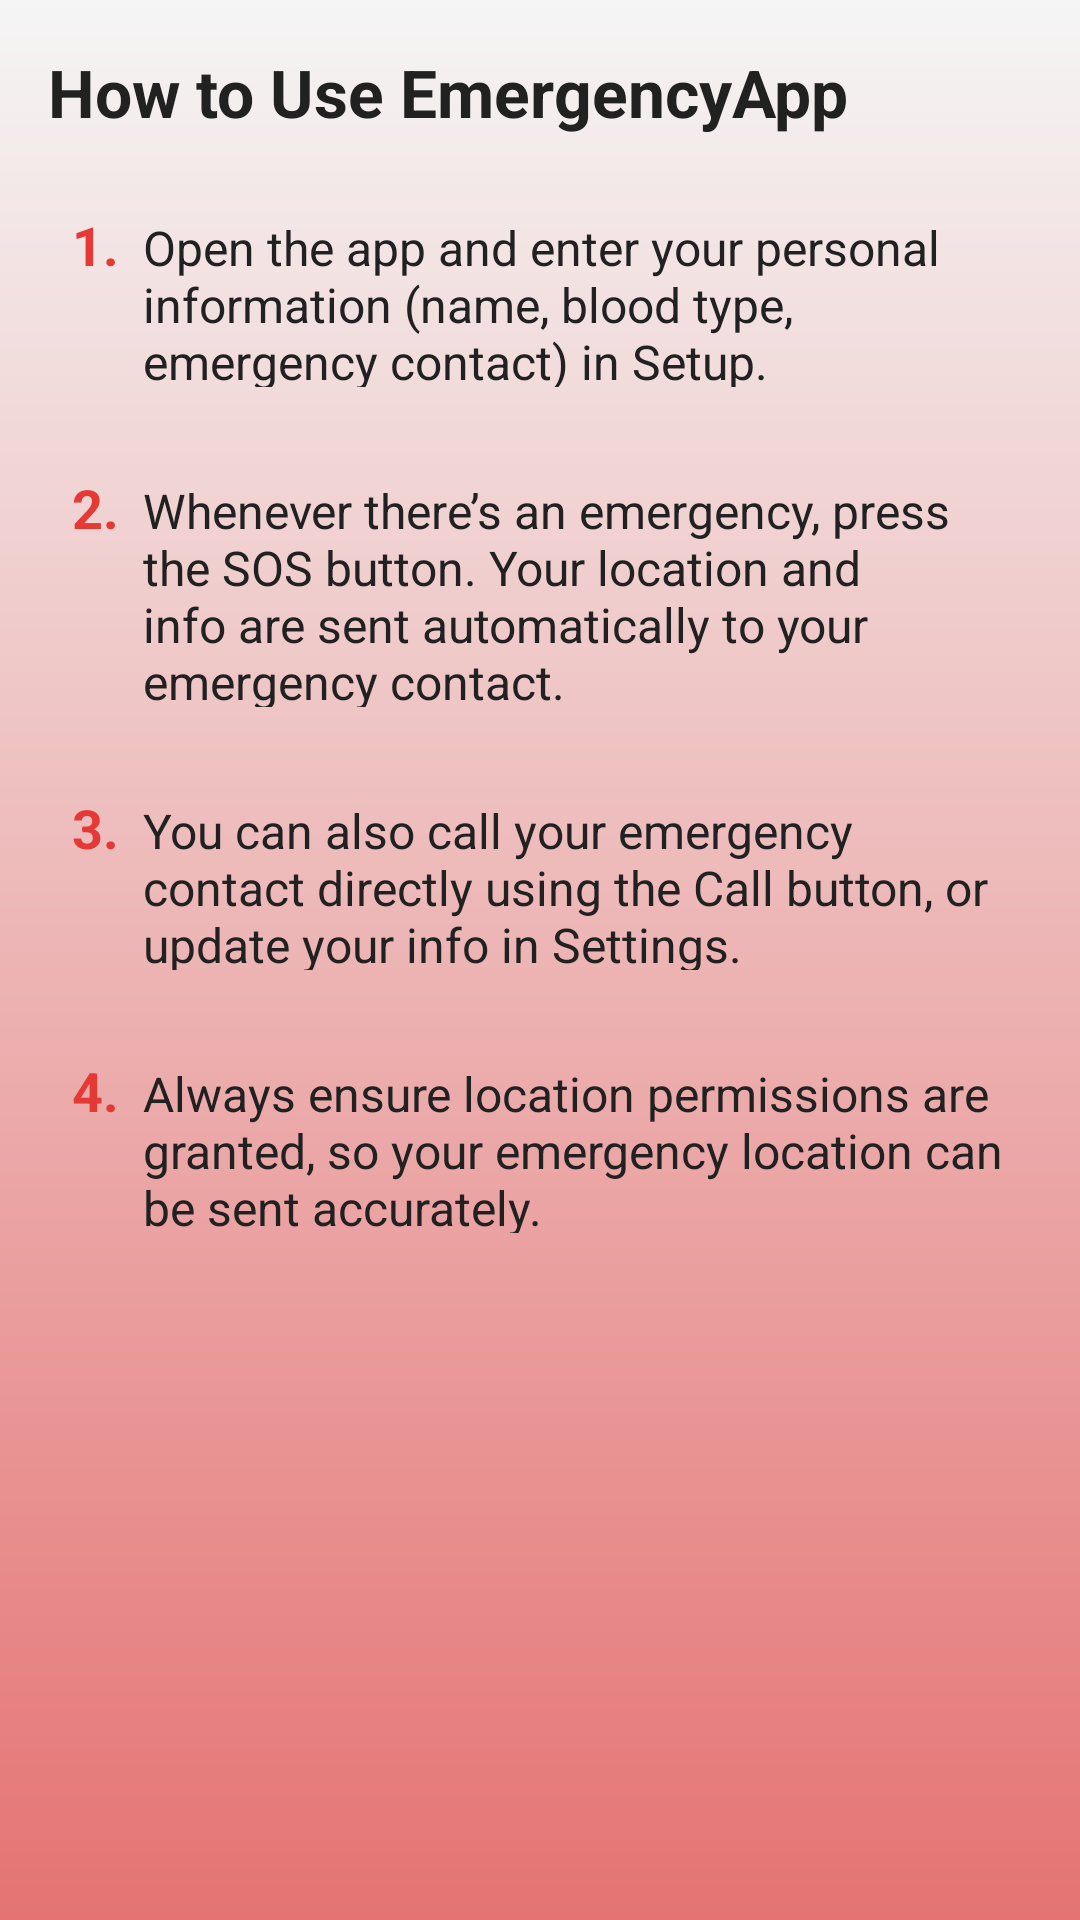

Produce the Android XML layout that renders to this screen, including the resource entries it uses.
<!-- AndroidManifest.xml: application theme Theme.Emergencyapp -->
<!-- res/layout/activity_how_to_use.xml -->
<?xml version="1.0" encoding="utf-8"?>
<ScrollView
    xmlns:android="http://schemas.android.com/apk/res/android"
    xmlns:app="http://schemas.android.com/apk/res-auto"
    android:layout_width="match_parent"
    android:layout_height="match_parent"
    android:background="@drawable/bg_gradient"
    android:padding="16dp">

    <LinearLayout
        android:orientation="vertical"
        android:layout_width="match_parent"
        android:layout_height="wrap_content">

        
        <TextView
            android:layout_width="match_parent"
            android:layout_height="wrap_content"
            android:text="How to Use EmergencyApp"
            android:textSize="22sp"
            android:textStyle="bold"
            android:textColor="@color/text_dark"
            android:layout_marginBottom="16dp"/>

        
        <LinearLayout
            android:layout_width="match_parent"
            android:layout_height="wrap_content"
            android:orientation="horizontal"
            android:layout_marginBottom="12dp"
            android:padding="8dp">

            <TextView
                android:layout_width="wrap_content"
                android:layout_height="wrap_content"
                android:text="1."
                android:textSize="18sp"
                android:textStyle="bold"
                android:textColor="@color/primary_red"
                android:layout_marginEnd="8dp"/>

            <TextView
                android:layout_width="0dp"
                android:layout_height="wrap_content"
                android:layout_weight="1"
                android:text="Open the app and enter your personal information (name, blood type, emergency contact) in Setup."
                android:textSize="16sp"
                android:textColor="@color/text_dark"/>
        </LinearLayout>

        
        <LinearLayout
            android:layout_width="match_parent"
            android:layout_height="wrap_content"
            android:orientation="horizontal"
            android:layout_marginBottom="12dp"
            android:padding="8dp">

            <TextView
                android:layout_width="wrap_content"
                android:layout_height="wrap_content"
                android:text="2."
                android:textSize="18sp"
                android:textStyle="bold"
                android:textColor="@color/primary_red"
                android:layout_marginEnd="8dp"/>

            <TextView
                android:layout_width="0dp"
                android:layout_height="wrap_content"
                android:layout_weight="1"
                android:text="Whenever there’s an emergency, press the SOS button. Your location and info are sent automatically to your emergency contact."
                android:textSize="16sp"
                android:textColor="@color/text_dark"/>
        </LinearLayout>

        
        <LinearLayout
            android:layout_width="match_parent"
            android:layout_height="wrap_content"
            android:orientation="horizontal"
            android:layout_marginBottom="12dp"
            android:padding="8dp">

            <TextView
                android:layout_width="wrap_content"
                android:layout_height="wrap_content"
                android:text="3."
                android:textSize="18sp"
                android:textStyle="bold"
                android:textColor="@color/primary_red"
                android:layout_marginEnd="8dp"/>

            <TextView
                android:layout_width="0dp"
                android:layout_height="wrap_content"
                android:layout_weight="1"
                android:text="You can also call your emergency contact directly using the Call button, or update your info in Settings."
                android:textSize="16sp"
                android:textColor="@color/text_dark"/>
        </LinearLayout>

        
        <LinearLayout
            android:layout_width="match_parent"
            android:layout_height="wrap_content"
            android:orientation="horizontal"
            android:layout_marginBottom="12dp"
            android:padding="8dp">

            <TextView
                android:layout_width="wrap_content"
                android:layout_height="wrap_content"
                android:text="4."
                android:textSize="18sp"
                android:textStyle="bold"
                android:textColor="@color/primary_red"
                android:layout_marginEnd="8dp"/>

            <TextView
                android:layout_width="0dp"
                android:layout_height="wrap_content"
                android:layout_weight="1"
                android:text="Always ensure location permissions are granted, so your emergency location can be sent accurately."
                android:textSize="16sp"
                android:textColor="@color/text_dark"/>
        </LinearLayout>

    </LinearLayout>
</ScrollView>
<!-- resources referenced by this layout -->
<resources>
  <color name="primary_red">#E53935</color>
  <color name="text_dark">#212121</color>
  <!-- drawable bg_gradient (drawable) -->
  <?xml version="1.0" encoding="utf-8"?>
  <shape xmlns:android="http://schemas.android.com/apk/res/android" android:shape="rectangle">
      <gradient
          android:startColor="@color/bg_gradient_start"
          android:endColor="@color/bg_gradient_end"
          android:angle="270" />
  </shape>
  <style name="Theme.Emergencyapp" parent="Theme.MaterialComponents.DayNight">
      <item name="colorPrimary">@color/primary_red</item>
          <item name="colorPrimaryVariant">@color/primary_dark</item>
          <item name="colorOnPrimary">@color/text_light</item>
          <item name="colorSecondary">@color/accent_orange</item>
          <item name="colorOnSecondary">@color/text_light</item>
          <item name="android:windowBackground">@color/bg_light</item>
          <item name="colorSurface">@color/card_white</item>
          <item name="colorOnSurface">@color/text_dark</item>
          <item name="android:fontFamily">sans-serif</item>
      </style>
  <color name="bg_gradient_start">#FFF5F5F5</color>
  <color name="bg_gradient_end">#FFE57373</color>
  <color name="primary_dark">#000000</color>
  <color name="text_light">#FFFFFF</color>
  <color name="accent_orange">#FF7043</color>
  <color name="bg_light">#FFF5F5F5</color>
  <color name="card_white">#FFFFFF</color>
</resources>
